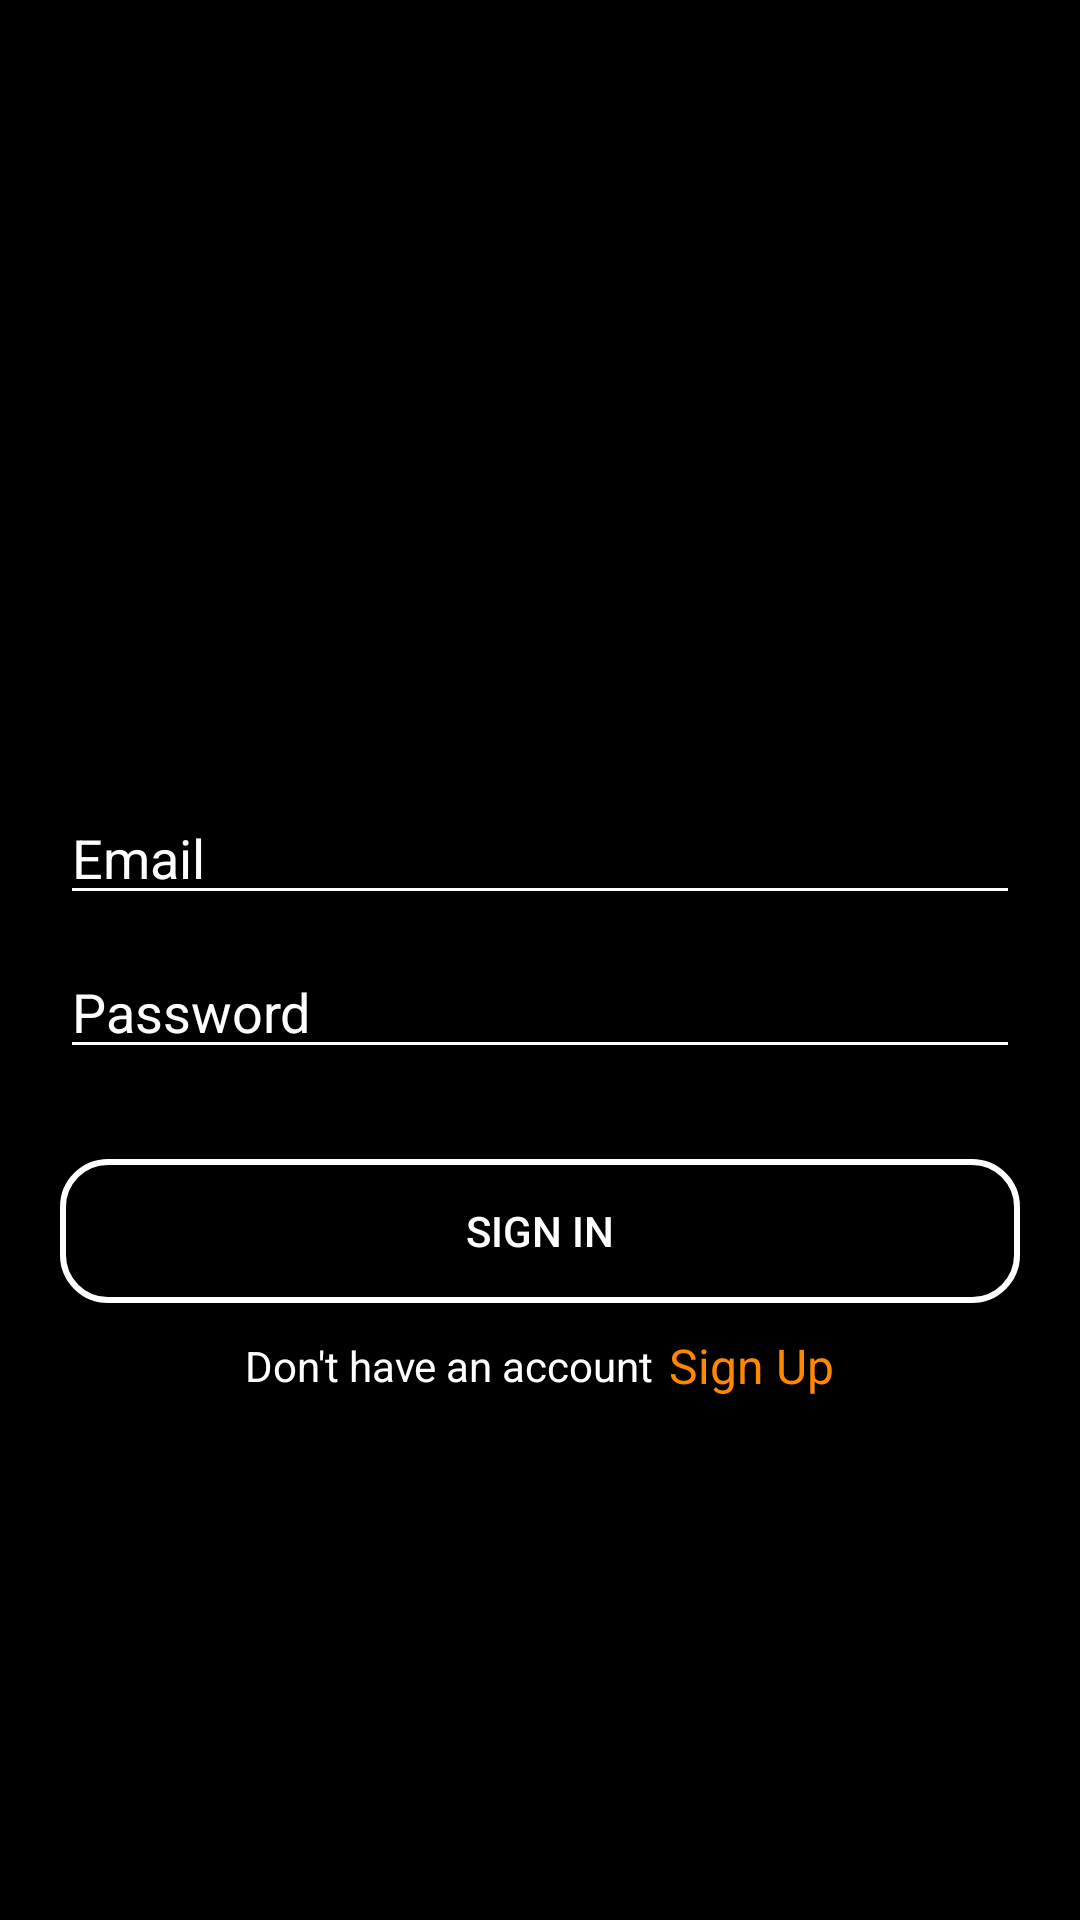

Write the Android layout XML for this screen, with the resource values it uses.
<!-- AndroidManifest.xml: application theme Theme.CC_ModuleLogin -->
<!-- res/layout/activity_sign_in.xml -->
<?xml version="1.0" encoding="utf-8"?>
<LinearLayout xmlns:android="http://schemas.android.com/apk/res/android"
    xmlns:app="http://schemas.android.com/apk/res-auto"
    xmlns:tools="http://schemas.android.com/tools"
    android:id="@+id/main"
    android:layout_width="match_parent"
    android:layout_height="match_parent"
    android:orientation="vertical"
    android:padding="20dp"
    android:gravity="center"
    tools:context=".authentication.SignInActivity"
    android:background="@android:color/black">

    <ImageView
        android:layout_width="wrap_content"
        android:layout_height="wrap_content"
        android:src="@mipmap/ic_launcher"></ImageView>

    
    <Space
        android:layout_width="match_parent"
        android:layout_height="100dp"
        android:layout_weight="0"/>

    <EditText
        android:id="@+id/edt_email_in"
        android:layout_width="match_parent"
        android:layout_height="wrap_content"
        android:hint="Email"
        android:inputType="textEmailAddress"
        android:imeOptions="actionNext"
        android:maxLength="100"
        android:textColorHint="@color/white"
        android:textColor="@color/white"
        android:backgroundTint="@color/white">></EditText>
    <EditText
        android:id="@+id/edt_password_in"
        android:layout_width="match_parent"
        android:layout_height="wrap_content"
        android:hint="Password"
        android:inputType="textPassword"
        android:layout_marginTop="10dp"
        android:imeOptions="actionDone"
        android:maxLength="100"
        android:textColorHint="@color/white"
        android:textColor="@color/white"
        android:backgroundTint="@color/white">></EditText>

    <Button
        android:id="@+id/btn_sign_in"
        android:layout_width="match_parent"
        android:layout_height="wrap_content"
        android:text="Sign In"
        android:layout_marginTop="30dp"
        android:background="@drawable/button_border"
        android:textColor="@color/white"
        ></Button>
    <LinearLayout
        android:id="@+id/layout_sign_up"
        android:layout_width="match_parent"
        android:layout_height="wrap_content"
        android:gravity="center"
        android:padding="10dp"
        android:orientation="horizontal">
        <TextView
            android:layout_width="wrap_content"
            android:layout_height="wrap_content"
            android:textSize="14sp"
            android:textColor="@color/white"
            android:text="Don't have an account"></TextView>

        <TextView
            android:layout_width="wrap_content"
            android:layout_height="wrap_content"
            android:layout_marginStart="5dp"
            android:textSize="16sp"
            android:textColor="@android:color/holo_orange_dark"
            android:text="Sign Up"></TextView>

    </LinearLayout>

</LinearLayout>
<!-- resources referenced by this layout -->
<resources>
  <color name="white">#FFFFFFFF</color>
  <!-- drawable button_border (drawable) -->
  <?xml version="1.0" encoding="utf-8"?>
  <shape xmlns:android="http://schemas.android.com/apk/res/android">
      <solid android:color="@color/black" />
      <stroke
          android:width="2dp"
          android:color="@color/white" /> 
      <corners android:radius="15dp" /> 
  </shape>
  <style name="Theme.CC_ModuleLogin" parent="Base.Theme.CC_ModuleLogin" />
  <color name="black">#FF000000</color>
  <style name="Base.Theme.CC_ModuleLogin" parent="Theme.AppCompat.Light.NoActionBar">
          
          
      </style>
</resources>
